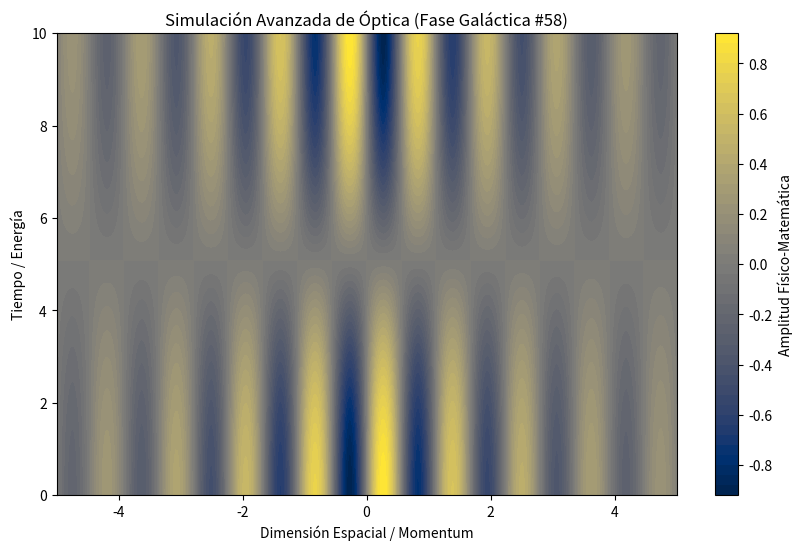

This figure's Python source:
%matplotlib inline
# Simulación Galáctica: Óptica - Variante 58
import numpy as np
import matplotlib.pyplot as plt

# Parámetros Físicos Aleatorios
param_1 = 5.616
param_2 = 0.309
param_3 = 0.317

t = np.linspace(0, 10, 500)
x = np.linspace(-5, 5, 500)
X, T = np.meshgrid(x, t)

# Ecuación Base (Avanzada)
Z = np.sin(X * param_1) * np.cos(T * param_2) * np.exp(-np.abs(X) * param_3)

plt.figure(figsize=(10, 6))
plt.contourf(X, T, Z, 50, cmap='cividis')
plt.colorbar(label='Amplitud Físico-Matemática')
plt.title(r'Simulación Avanzada de Óptica (Fase Galáctica #58)')
plt.xlabel('Dimensión Espacial / Momentum')
plt.ylabel('Tiempo / Energía')
plt.show()
